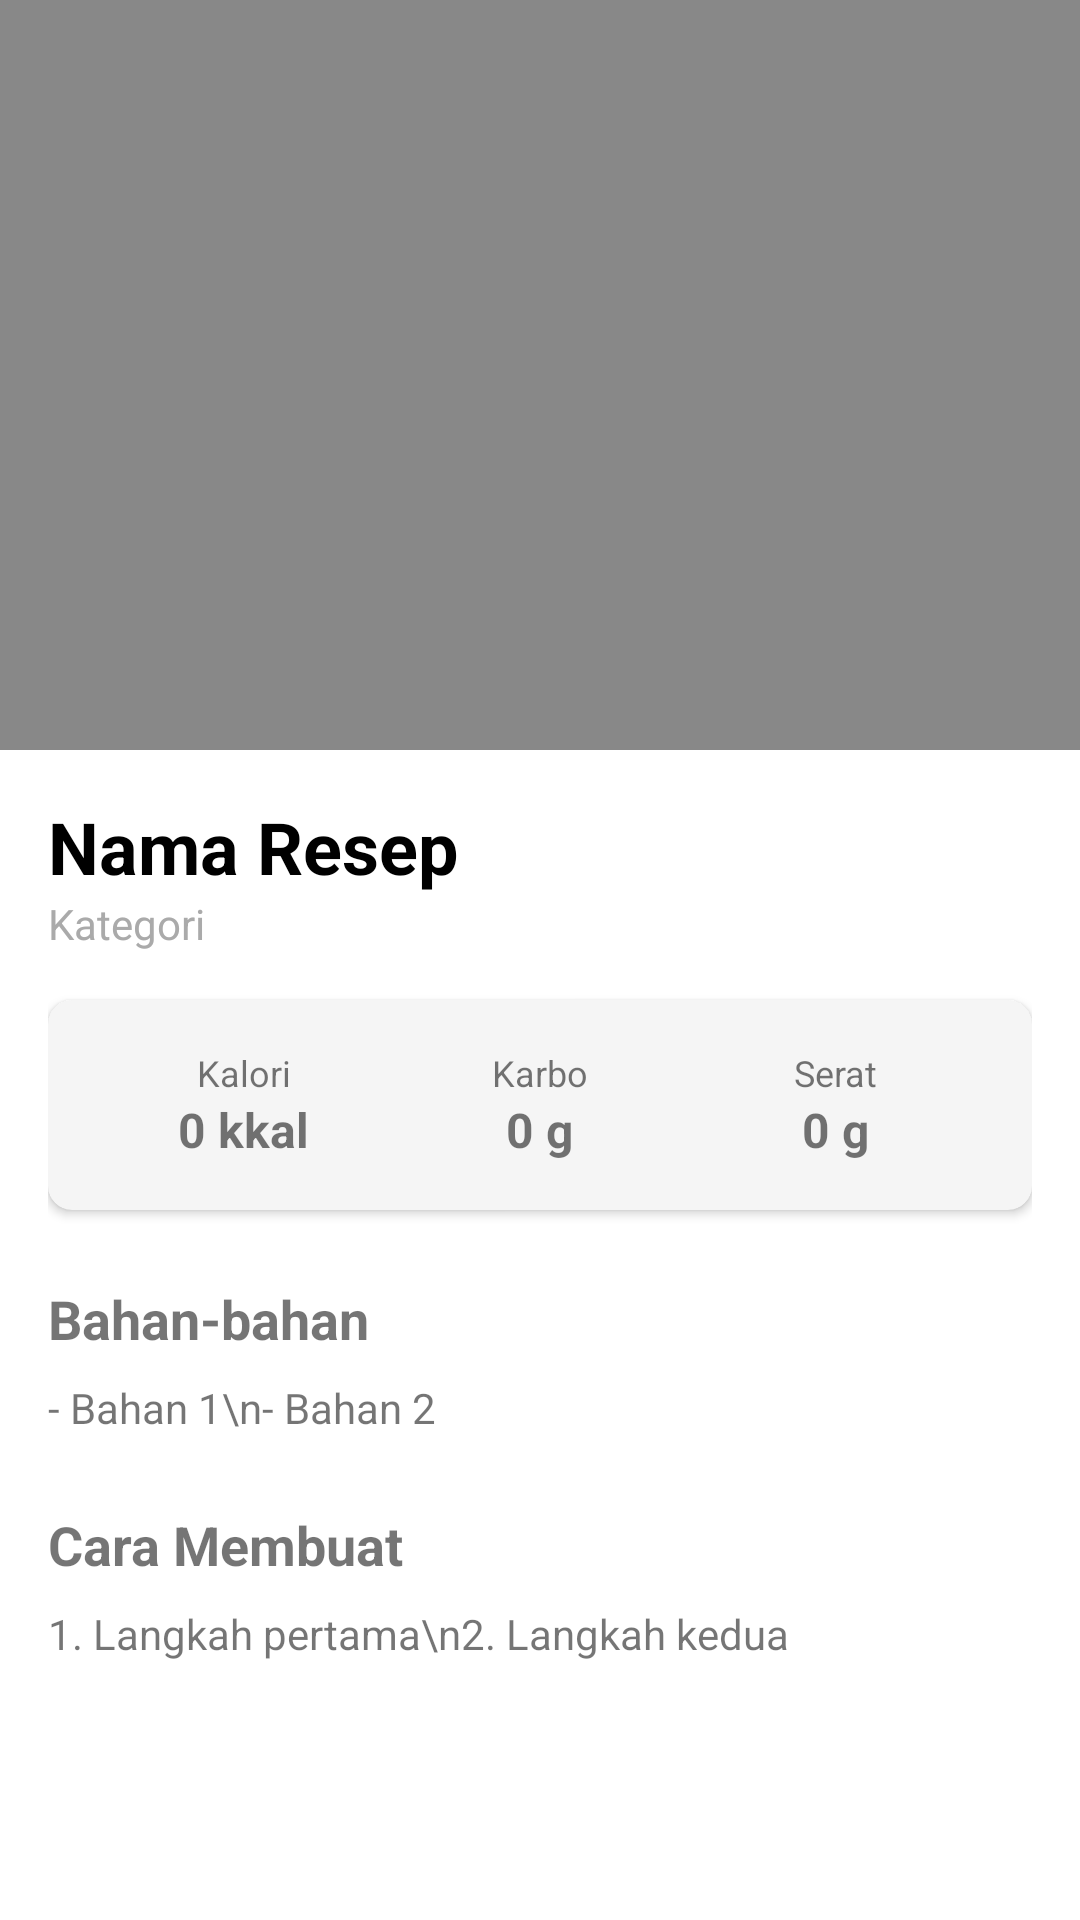

Android layout source for this screen:
<!-- AndroidManifest.xml: application theme Theme.MyApplication -->
<!-- res/layout/activity_detail_resep.xml -->
<?xml version="1.0" encoding="utf-8"?>
<ScrollView xmlns:android="http://schemas.android.com/apk/res/android"
    xmlns:app="http://schemas.android.com/apk/res-auto"
    xmlns:tools="http://schemas.android.com/tools"
    android:layout_width="match_parent"
    android:layout_height="match_parent"
    tools:context=".DetailResepActivity">

    <LinearLayout
        android:layout_width="match_parent"
        android:layout_height="wrap_content"
        android:orientation="vertical"
        android:paddingBottom="24dp">

        <ImageView
            android:id="@+id/ivDetailFoto"
            android:layout_width="match_parent"
            android:layout_height="250dp"
            android:scaleType="centerCrop"
            android:src="@color/gray" />

        <LinearLayout
            android:layout_width="match_parent"
            android:layout_height="wrap_content"
            android:orientation="vertical"
            android:padding="16dp">

            <TextView
                android:id="@+id/tvDetailNama"
                android:layout_width="wrap_content"
                android:layout_height="wrap_content"
                android:text="Nama Resep"
                android:textSize="24sp"
                android:textStyle="bold"
                android:textColor="@color/black" />

            <TextView
                android:id="@+id/tvDetailKategori"
                android:layout_width="wrap_content"
                android:layout_height="wrap_content"
                android:text="Kategori"
                android:textSize="14sp"
                android:layout_marginBottom="16dp"
                android:textColor="@android:color/darker_gray" />

            <androidx.cardview.widget.CardView
                android:layout_width="match_parent"
                android:layout_height="wrap_content"
                android:layout_marginBottom="24dp"
                app:cardCornerRadius="8dp"
                app:cardElevation="2dp"
                app:cardBackgroundColor="#F5F5F5">

                <LinearLayout
                    android:layout_width="match_parent"
                    android:layout_height="wrap_content"
                    android:orientation="horizontal"
                    android:padding="16dp"
                    android:weightSum="3">

                    <LinearLayout
                        android:layout_width="0dp"
                        android:layout_height="wrap_content"
                        android:layout_weight="1"
                        android:gravity="center"
                        android:orientation="vertical">
                        <TextView
                            android:layout_width="wrap_content"
                            android:layout_height="wrap_content"
                            android:text="Kalori"
                            android:textSize="12sp" />
                        <TextView
                            android:id="@+id/tvDetailKalori"
                            android:layout_width="wrap_content"
                            android:layout_height="wrap_content"
                            android:text="0 kkal"
                            android:textStyle="bold"
                            android:textSize="16sp" />
                    </LinearLayout>

                    <LinearLayout
                        android:layout_width="0dp"
                        android:layout_height="wrap_content"
                        android:layout_weight="1"
                        android:gravity="center"
                        android:orientation="vertical">
                        <TextView
                            android:layout_width="wrap_content"
                            android:layout_height="wrap_content"
                            android:text="Karbo"
                            android:textSize="12sp" />
                        <TextView
                            android:id="@+id/tvDetailKarbo"
                            android:layout_width="wrap_content"
                            android:layout_height="wrap_content"
                            android:text="0 g"
                            android:textStyle="bold"
                            android:textSize="16sp" />
                    </LinearLayout>

                    <LinearLayout
                        android:layout_width="0dp"
                        android:layout_height="wrap_content"
                        android:layout_weight="1"
                        android:gravity="center"
                        android:orientation="vertical">
                        <TextView
                            android:layout_width="wrap_content"
                            android:layout_height="wrap_content"
                            android:text="Serat"
                            android:textSize="12sp" />
                        <TextView
                            android:id="@+id/tvDetailSerat"
                            android:layout_width="wrap_content"
                            android:layout_height="wrap_content"
                            android:text="0 g"
                            android:textStyle="bold"
                            android:textSize="16sp" />
                    </LinearLayout>
                </LinearLayout>
            </androidx.cardview.widget.CardView>

            <TextView
                android:layout_width="wrap_content"
                android:layout_height="wrap_content"
                android:text="Bahan-bahan"
                android:textSize="18sp"
                android:textStyle="bold"
                android:layout_marginBottom="8dp"/>

            <TextView
                android:id="@+id/tvDetailBahan"
                android:layout_width="match_parent"
                android:layout_height="wrap_content"
                android:text="- Bahan 1\n- Bahan 2"
                android:lineSpacingMultiplier="1.3"
                android:layout_marginBottom="24dp"/>

            <TextView
                android:layout_width="wrap_content"
                android:layout_height="wrap_content"
                android:text="Cara Membuat"
                android:textSize="18sp"
                android:textStyle="bold"
                android:layout_marginBottom="8dp"/>

            <TextView
                android:id="@+id/tvDetailLangkah"
                android:layout_width="match_parent"
                android:layout_height="wrap_content"
                android:text="1. Langkah pertama\n2. Langkah kedua"
                android:lineSpacingMultiplier="1.3"/>

        </LinearLayout>
    </LinearLayout>
</ScrollView>
<!-- resources referenced by this layout -->
<resources>
  <color name="black">#FF000000</color>
  <color name="gray">#888888</color>
  <style name="Theme.MyApplication" parent="Theme.MaterialComponents.DayNight.DarkActionBar">
          
          <item name="colorPrimary">@color/purple_500</item>
          <item name="colorPrimaryVariant">@color/purple_700</item>
          <item name="colorOnPrimary">@color/white</item>
          
          <item name="colorSecondary">@color/teal_200</item>
          <item name="colorSecondaryVariant">@color/teal_700</item>
          <item name="colorOnSecondary">@color/black</item>
          
          <item name="android:statusBarColor">?attr/colorPrimaryVariant</item>
          
      </style>
  <color name="purple_500">#EE0000</color>
  <color name="purple_700">#FF3700B3</color>
  <color name="white">#FFFFFFFF</color>
  <color name="teal_200">#E69191</color>
  <color name="teal_700">#FF018786</color>
</resources>
